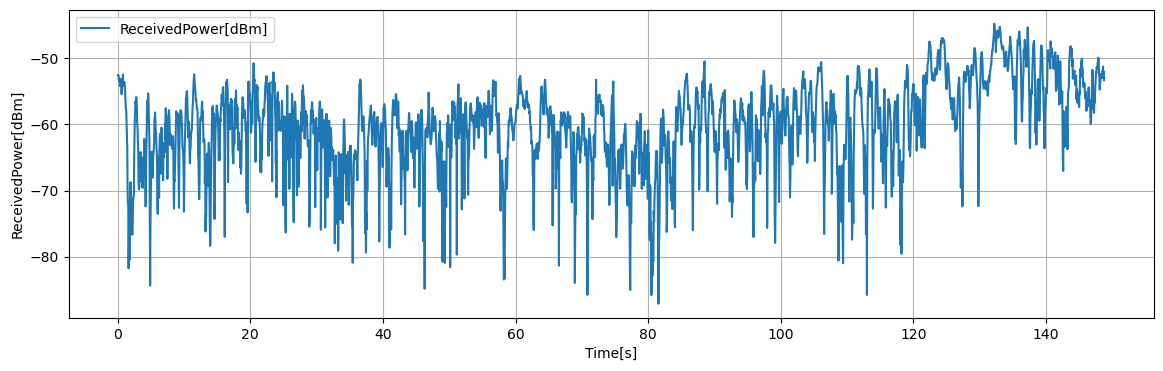

Data behind this chart, as committed beside it:
Time[s], Volt[V], ReceivedPower[dBm], 1step_diff[dB]
0.05, 0.4314, -52.54, 0.024
0.1, 0.431, -52.56, 0.04
0.15, 0.4305, -52.6, 0.788
0.2, 0.4207, -53.39, 0.24
0.25, 0.4237, -53.15, 0.112
0.3, 0.4251, -53.04, 1.136
0.35, 0.4109, -54.18, 0.388
0.4, 0.4158, -53.79, 0.624
0.45, 0.4235, -53.16, 0.04
0.5, 0.423, -53.2, 0.1
0.55, 0.4243, -53.1, 2.308
0.6, 0.3955, -55.41, 1.904
0.65, 0.4193, -53.51, 0.264
0.7, 0.4225, -53.24, 0.28
0.75, 0.419, -53.52, 1.1
0.8, 0.4328, -52.42, 1.62
0.85, 0.4125, -54.04, 0.024
0.9, 0.4123, -54.07, 0.104
0.95, 0.4109, -54.17, 0.612
1, 0.4186, -53.56, 0.416
1.05, 0.4134, -53.98, 0.628
1.1, 0.4056, -54.6, 0.936
1.15, 0.3938, -55.54, 1.332
1.2, 0.3772, -56.87, 0.84
1.25, 0.3667, -57.71, 0.336
1.3, 0.3625, -58.05, 1.632
1.35, 0.3421, -59.68, 2.016
1.4, 0.3169, -61.7, 1.968
1.45, 0.2923, -63.66, 6.252
1.5, 0.2142, -69.92, 1.916
1.55, 0.1902, -71.83, 0.62
1.6, 0.1825, -72.45, 9.328
1.65, 0.06585, -81.78, 5.416
1.7, 0.1336, -76.36, 3.772
1.75, 0.1807, -72.59, 7.912
1.8, 0.0818, -80.5, 7.308
1.85, 0.1731, -73.2, 3.292
1.9, 0.2143, -69.9, 1.18
1.95, 0.2291, -68.72, 1.66
2, 0.2083, -70.38, 1.276
2.05, 0.1923, -71.66, 0.88
2.1, 0.1814, -72.54, 3.572
2.15, 0.1367, -76.11, 0.584
2.2, 0.1294, -76.7, 0.096
2.25, 0.1306, -76.6, 3.424
2.3, 0.1734, -73.18, 1.864
2.35, 0.1967, -71.31, 0.44
2.4, 0.2022, -70.87, 0.072
2.45, 0.2031, -70.8, 6.4
2.5, 0.2831, -64.4, 3.116
2.55, 0.3221, -61.28, 2.592
2.6, 0.3544, -58.69, 0.932
2.65, 0.3661, -57.76, 1.268
2.7, 0.382, -56.49, 0.48
2.75, 0.376, -56.97, 1.12
2.8, 0.39, -55.85, 0.308
2.85, 0.3861, -56.16, 1.068
2.9, 0.3728, -57.23, 2.588
2.95, 0.3404, -59.82, 0.488
3, 0.3343, -60.3, 2.18
... 2,916 more rows
